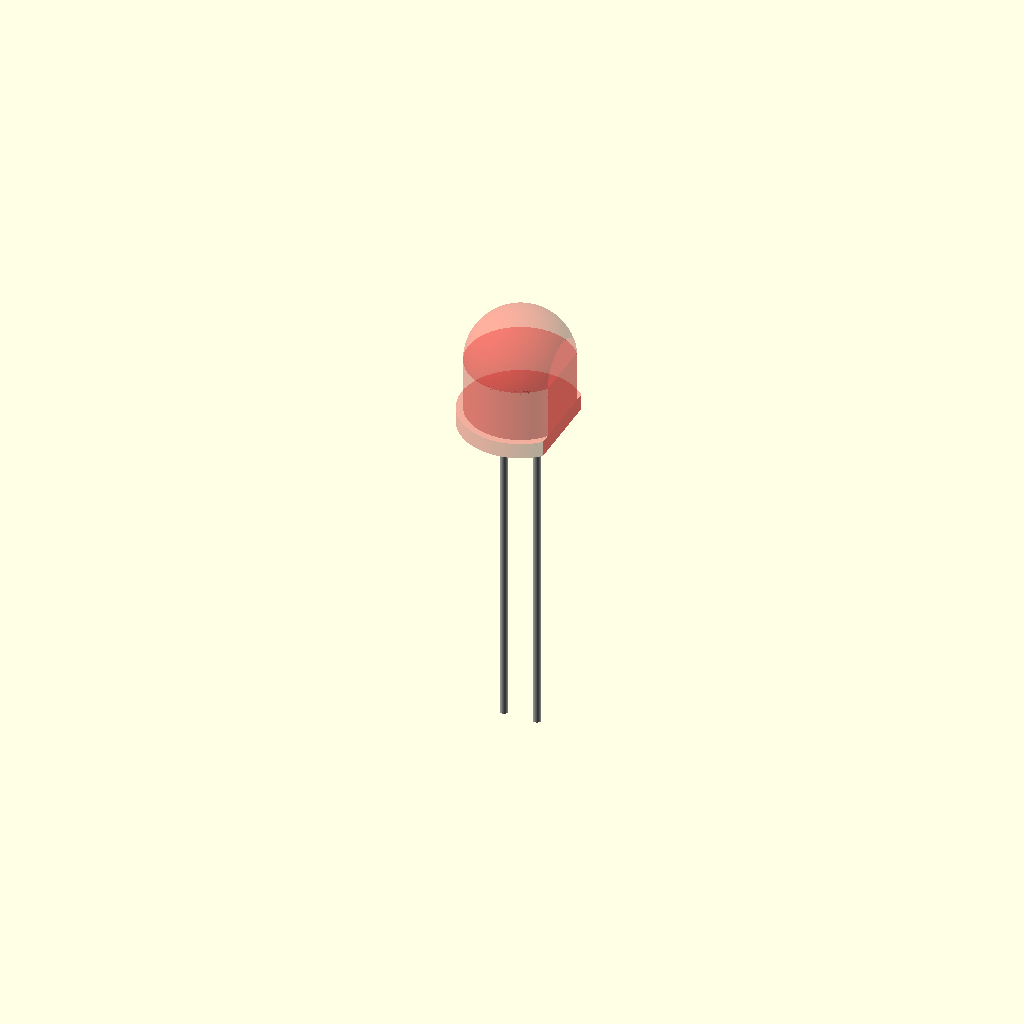
Cell 1: rendered with the file's own defaults.
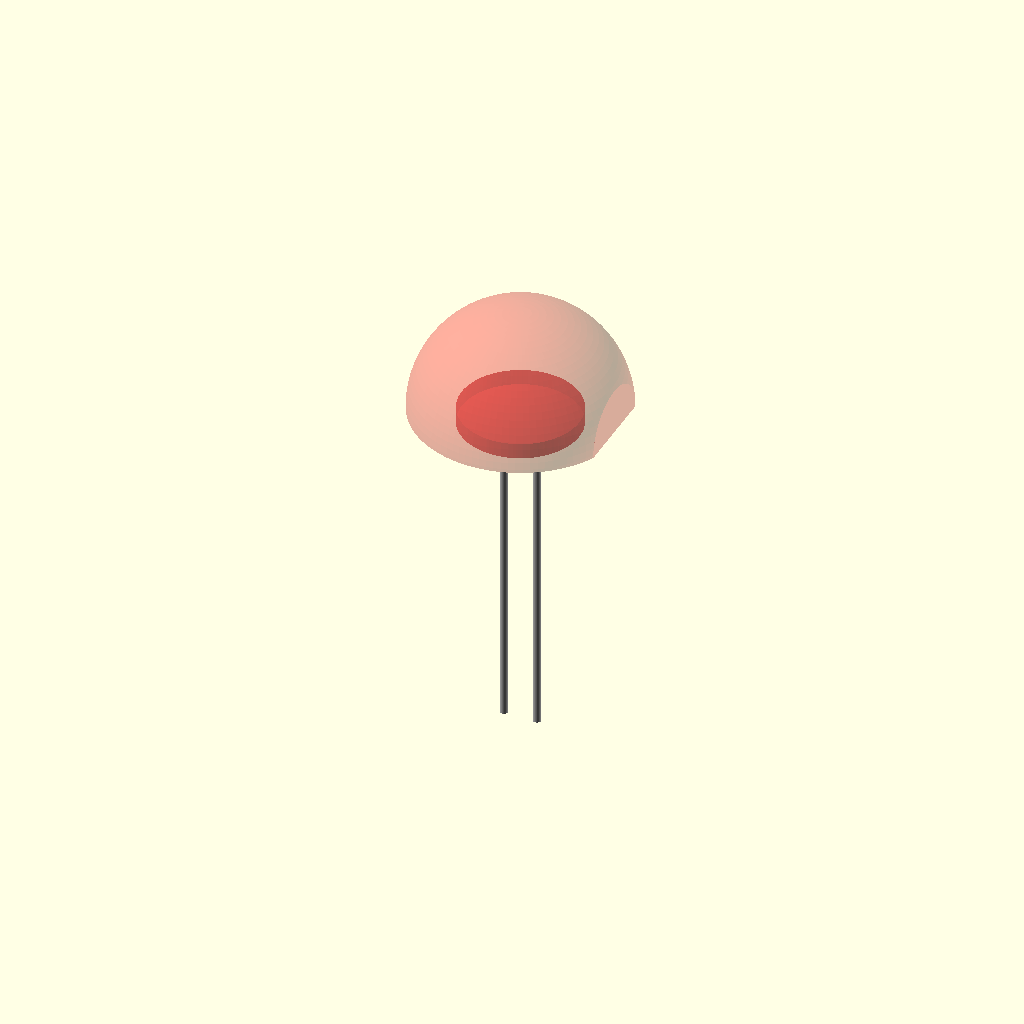
Cell 2: d_body = 16 (everything else at default).
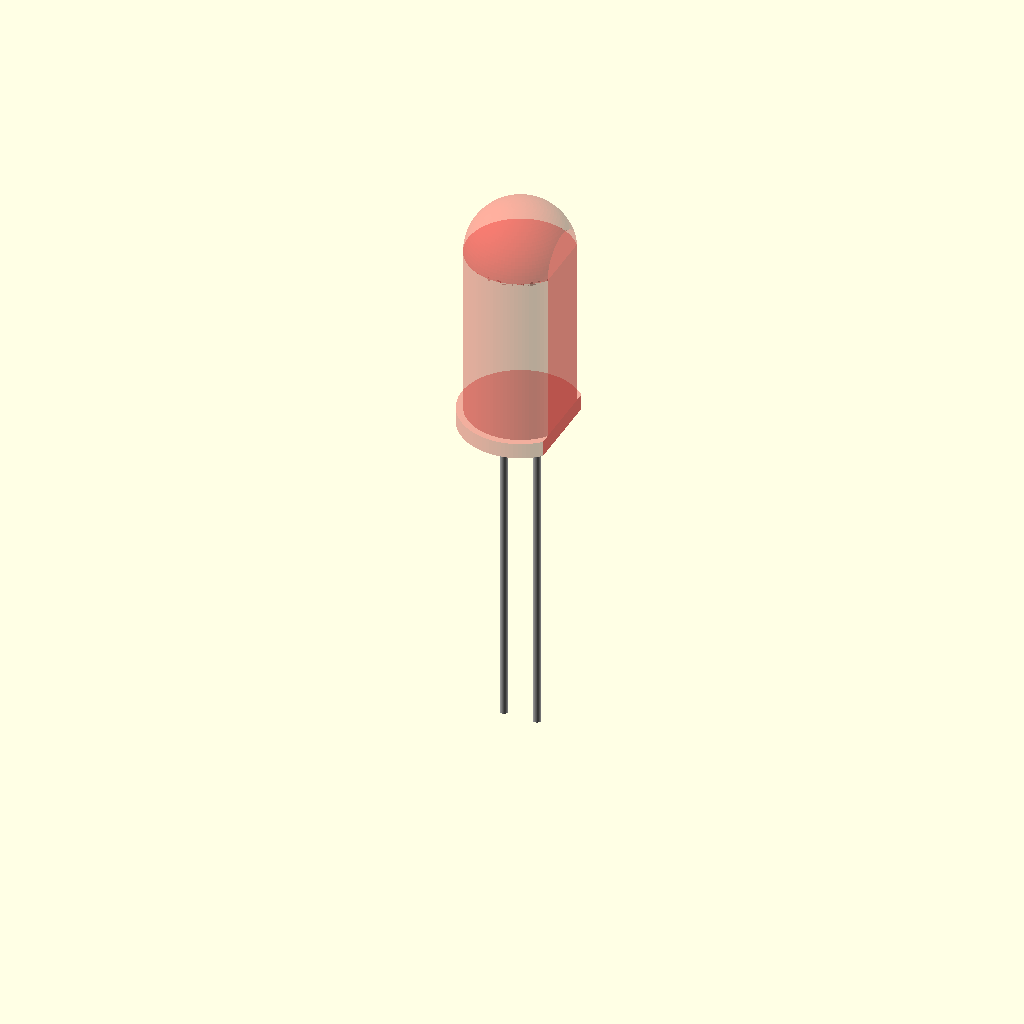
Cell 3: the same model with h_body = 18.4.
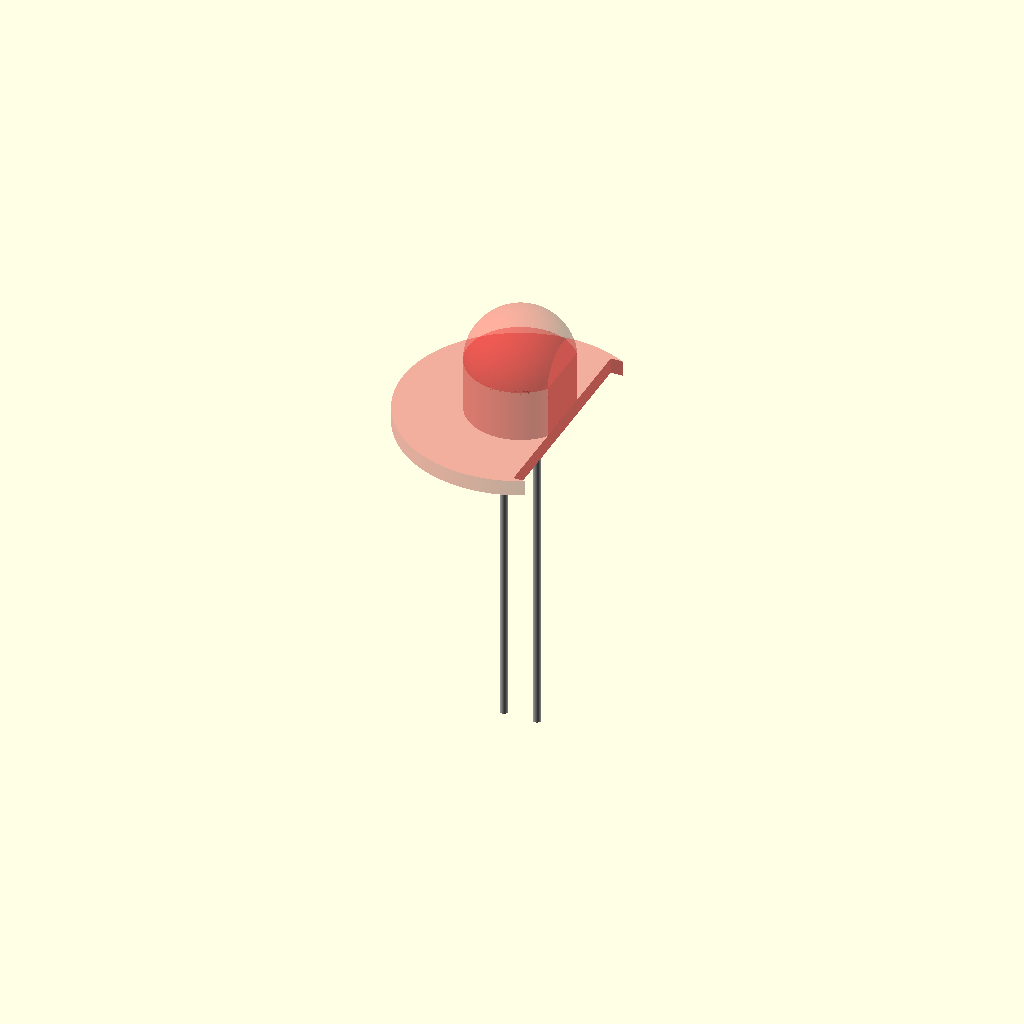
Cell 4 — d_flange set to 18, the other parameters unchanged.
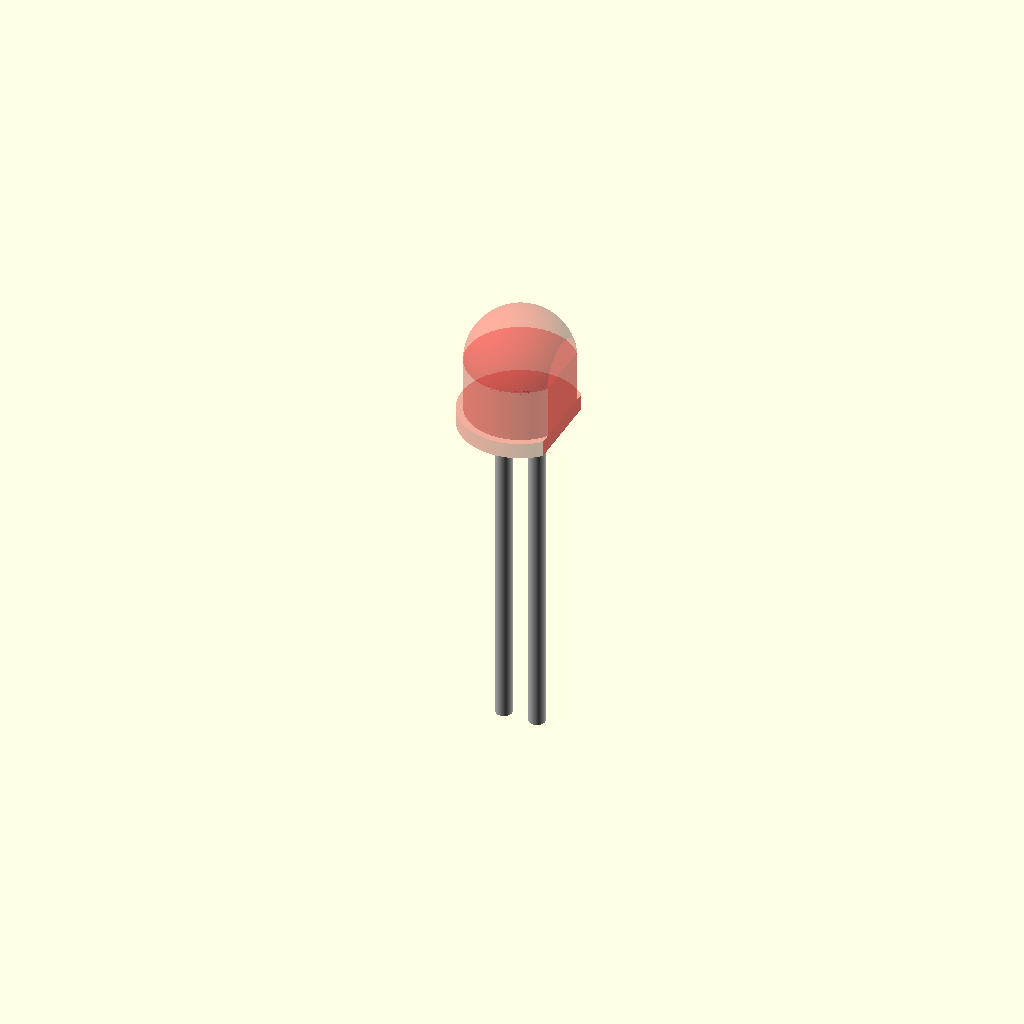
Cell 5: d_lead = 1.2 (everything else at default).
One fixed orthographic camera (rotation 55°, 0°, 25°; colour scheme Cornfield) for every cell.
The OpenSCAD source (additional_study/matched_effort/results/direct_matched_calls/scad/led__LED8mm.scad):
$fn = 96;

// 8.0mm through-hole LED (T-1 3/4 style), body height 9.2mm
// Dimensions are typical/approximate for visualization.

d_body = 8.0;
h_body = 9.2;

d_flange = 9.0;
h_flange = 1.2;

d_lead = 0.6;
lead_pitch = 2.54;
lead_len = 25.0;

dome_h = d_body/2;          // hemispherical-ish dome height
cyl_h = h_body - dome_h;    // cylindrical portion height

module led_body() {
    union() {
        // Flange at base
        translate([0,0,0])
            cylinder(d=d_flange, h=h_flange);

        // Cylindrical body above flange
        translate([0,0,h_flange])
            cylinder(d=d_body, h=max(0, cyl_h - h_flange));

        // Dome top
        translate([0,0,h_flange + max(0, cyl_h - h_flange)])
            intersection() {
                sphere(d=d_body);
                translate([0,0,0])
                    cylinder(d=d_body, h=dome_h);
            }

        // Flat on one side (cathode flat), subtle
        difference() {
            // no-op container to apply cut to entire body
            children();
        }
    }
}

module led_with_flat() {
    difference() {
        // Full body (flange + cylinder + dome)
        union() {
            // Flange
            cylinder(d=d_flange, h=h_flange);

            // Cylinder
            translate([0,0,h_flange])
                cylinder(d=d_body, h=max(0, cyl_h - h_flange));

            // Dome
            translate([0,0,h_flange + max(0, cyl_h - h_flange)])
                intersection() {
                    sphere(d=d_body);
                    cylinder(d=d_body, h=dome_h);
                }
        }

        // Flat cut (small chord cut)
        flat_depth = 0.8;
        translate([d_body/2 - flat_depth, -d_body, -1])
            cube([d_body, 2*d_body, h_body + 3], center=false);
    }
}

module leads() {
    // Two leads extending downward from base plane z=0
    for (sx = [-1, 1]) {
        translate([sx*lead_pitch/2, 0, -lead_len])
            cylinder(d=d_lead, h=lead_len);
    }
}

union() {
    // Body sits on z=0 at flange bottom
    color([0.85, 0.1, 0.1, 0.35]) led_with_flat();

    // Leads
    color([0.75, 0.75, 0.75]) leads();
}
Parameter table extracted from the source (name, type, default, range or options):
d_body: number, default 8
h_body: number, default 9.2
d_flange: number, default 9
h_flange: number, default 1.2
d_lead: number, default 0.6
lead_pitch: number, default 2.54
lead_len: number, default 25
